Image classification data set "cork_oak_dataset" (nteno555/bu-rise-research on GitHub). Class labels (3): healthy, Biscogniauxia, Phytophthora.

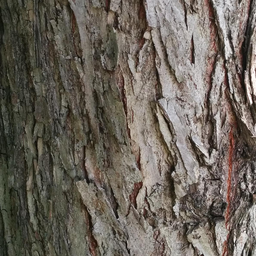
Label: healthy

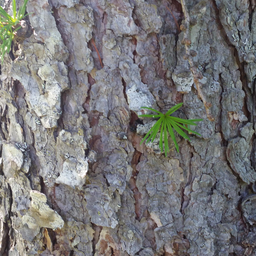
Label: healthy

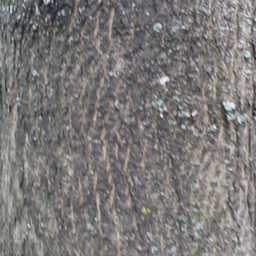
Label: healthy

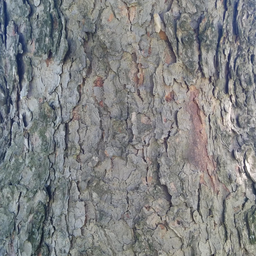
Label: healthy

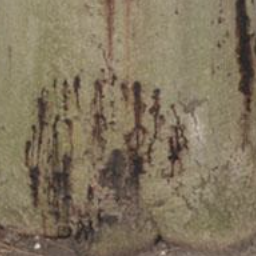
Label: Phytophthora

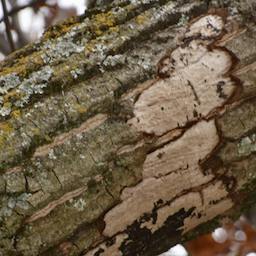
Label: Biscogniauxia
